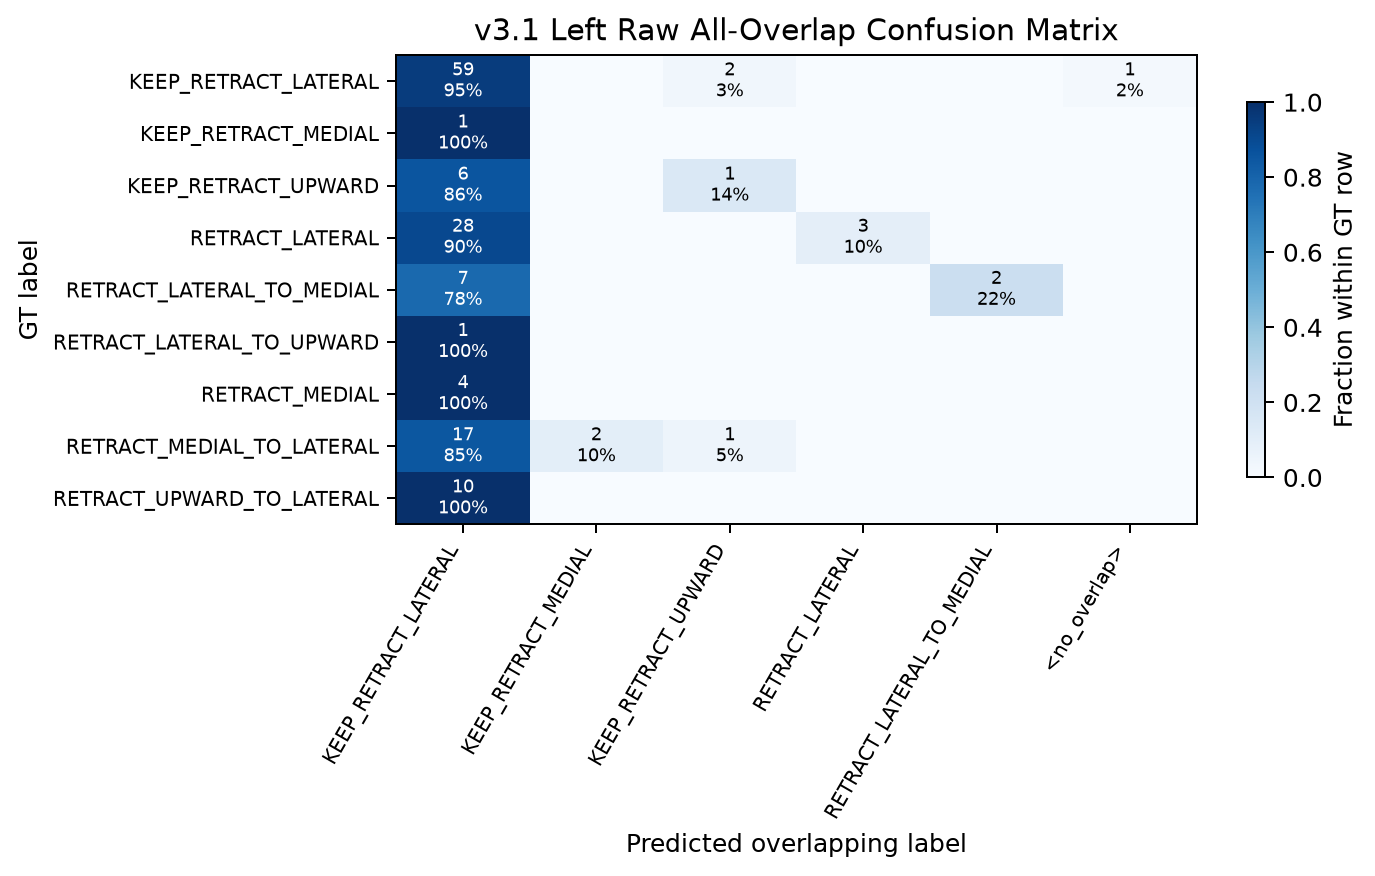

Source data for this figure (header and first rows):
gt_label, KEEP_RETRACT_LATERAL, KEEP_RETRACT_MEDIAL, KEEP_RETRACT_UPWARD, RETRACT_LATERAL, RETRACT_LATERAL_TO_MEDIAL, <no_overlap>
KEEP_RETRACT_LATERAL, 0.9516, 0.0, 0.03226, 0.0, 0.0, 0.01613
KEEP_RETRACT_MEDIAL, 1.0, 0.0, 0.0, 0.0, 0.0, 0.0
KEEP_RETRACT_UPWARD, 0.8571, 0.0, 0.1429, 0.0, 0.0, 0.0
RETRACT_LATERAL, 0.9032, 0.0, 0.0, 0.09677, 0.0, 0.0
RETRACT_LATERAL_TO_MEDIAL, 0.7778, 0.0, 0.0, 0.0, 0.2222, 0.0
RETRACT_LATERAL_TO_UPWARD, 1.0, 0.0, 0.0, 0.0, 0.0, 0.0
RETRACT_MEDIAL, 1.0, 0.0, 0.0, 0.0, 0.0, 0.0
RETRACT_MEDIAL_TO_LATERAL, 0.85, 0.1, 0.05, 0.0, 0.0, 0.0
RETRACT_UPWARD_TO_LATERAL, 1.0, 0.0, 0.0, 0.0, 0.0, 0.0
